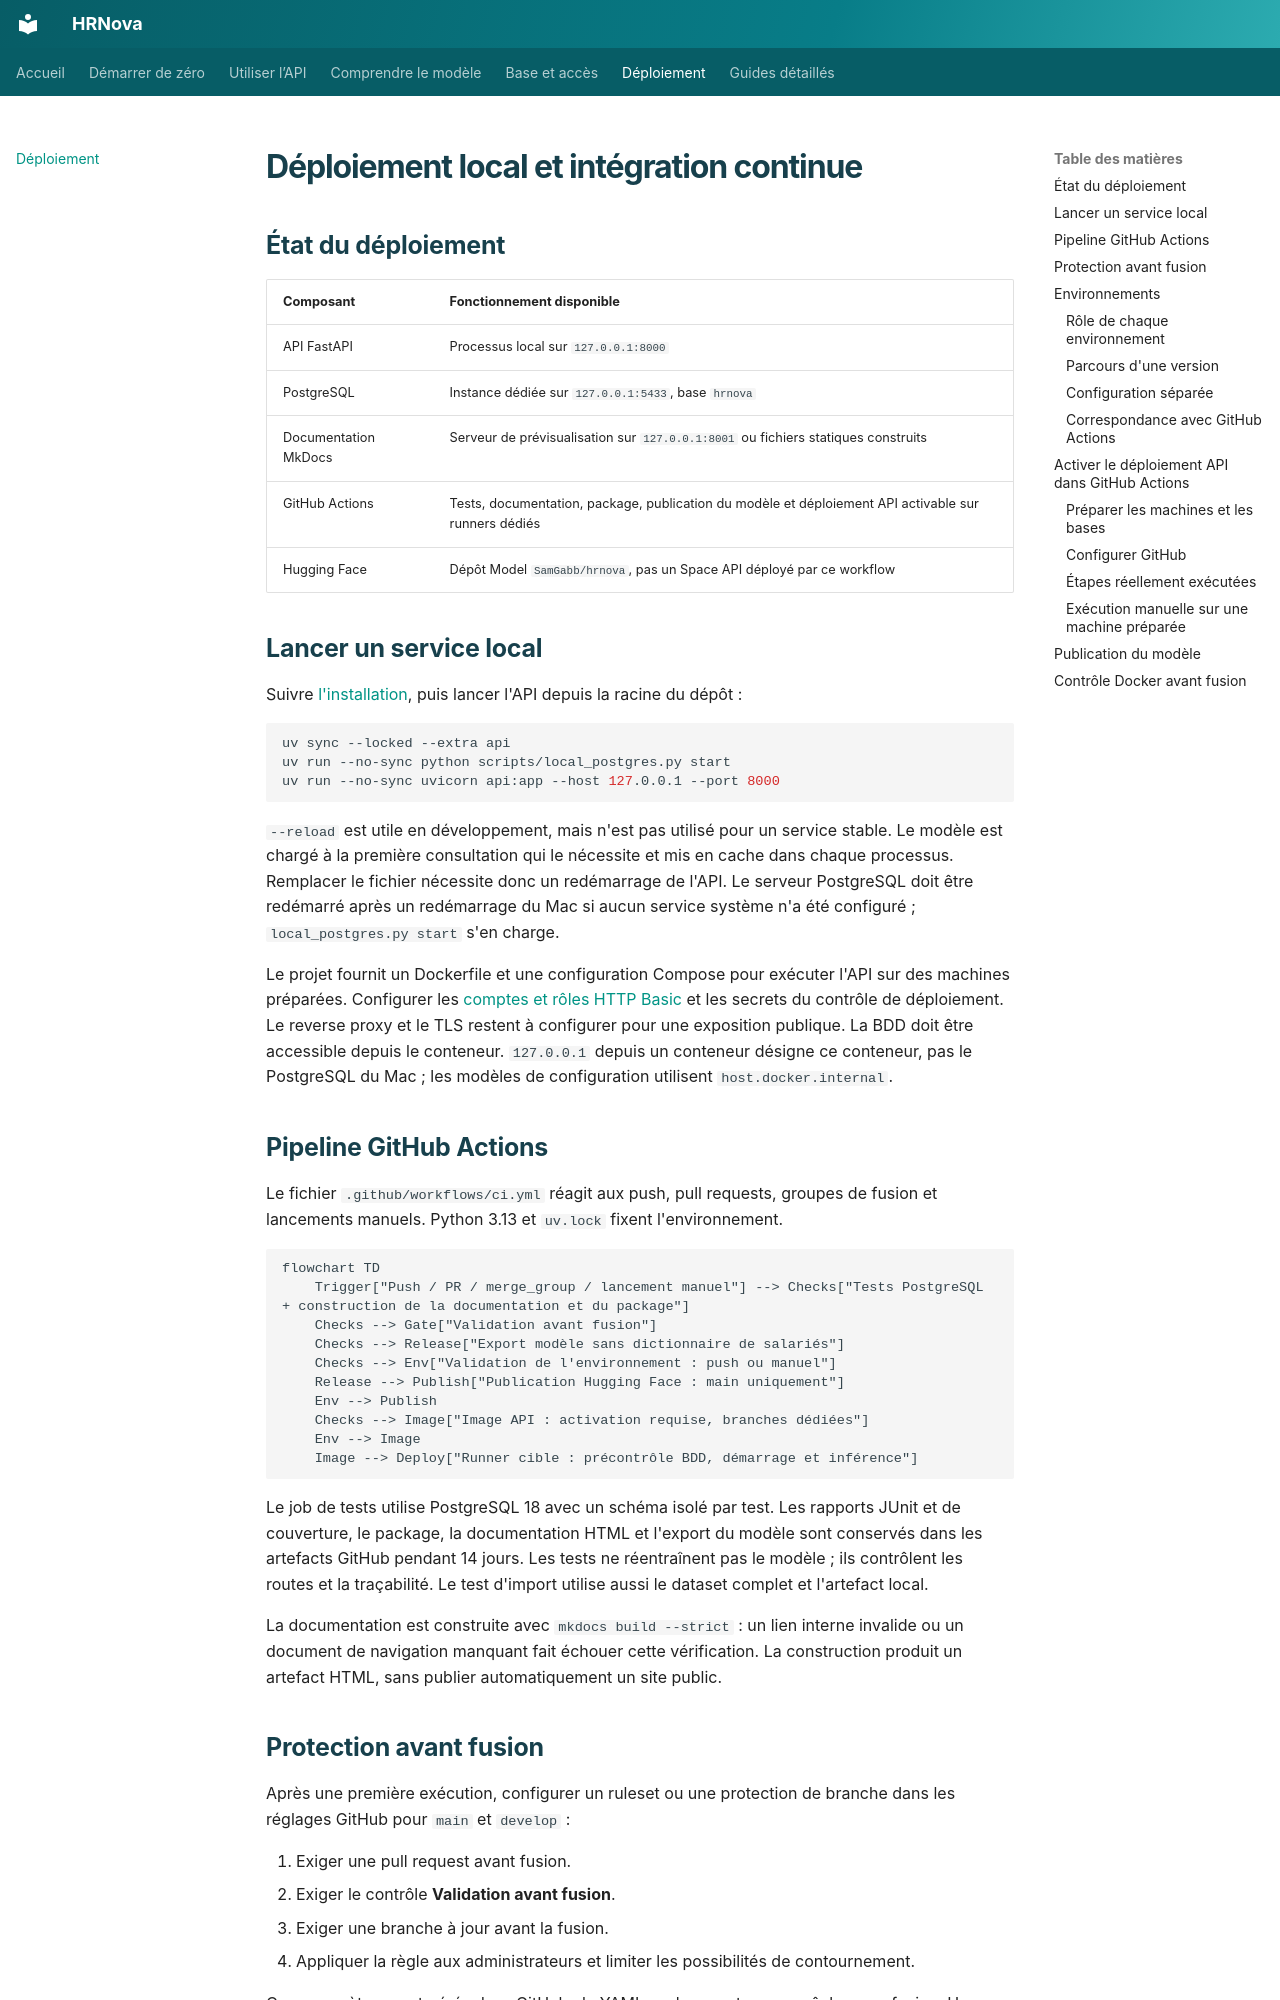

repository: samuelGabbai/P5_Futurisys · page: deployment/index.html · generator: mkdocs

# Déploiement local et intégration continue

## État du déploiement

| Composant | Fonctionnement disponible |
| --- | --- |
| API FastAPI | Processus local sur `127.0.0.1:8000` |
| PostgreSQL | Instance dédiée sur `127.0.0.1:5433`, base `hrnova` |
| Documentation MkDocs | Serveur de prévisualisation sur `127.0.0.1:8001` ou fichiers statiques construits |
| GitHub Actions | Tests, documentation, package, publication du modèle et déploiement API activable sur runners dédiés |
| Hugging Face | Dépôt Model `SamGabb/hrnova`, pas un Space API déployé par ce workflow |

## Lancer un service local

Suivre [l'installation](installation.md), puis lancer l'API depuis la racine du dépôt :

```bash
uv sync --locked --extra api
uv run --no-sync python scripts/local_postgres.py start
uv run --no-sync uvicorn api:app --host 127.0.0.1 --port 8000
```

`--reload` est utile en développement, mais n'est pas utilisé pour un service stable.
Le modèle est chargé à la première consultation qui le nécessite et mis en cache
dans chaque processus. Remplacer le fichier nécessite donc un redémarrage de l'API.
Le serveur PostgreSQL doit être redémarré après un redémarrage du Mac si aucun service
système n'a été configuré ; `local_postgres.py start` s'en charge.

Le projet fournit un Dockerfile et une configuration Compose pour exécuter l'API
sur des machines préparées. Configurer les [comptes et rôles HTTP Basic](authentication.md)
et les secrets du contrôle de déploiement. Le reverse proxy et le TLS restent
à configurer pour une exposition publique. La BDD doit être accessible
depuis le conteneur. `127.0.0.1` depuis un conteneur désigne ce conteneur, pas le
PostgreSQL du Mac ; les modèles de configuration utilisent `host.docker.internal`.

## Pipeline GitHub Actions

Le fichier `.github/workflows/ci.yml` réagit aux push, pull requests, groupes de fusion
et lancements manuels. Python 3.13 et `uv.lock` fixent l'environnement.

```mermaid
flowchart TD
    Trigger["Push / PR / merge_group / lancement manuel"] --> Checks["Tests PostgreSQL + construction de la documentation et du package"]
    Checks --> Gate["Validation avant fusion"]
    Checks --> Release["Export modèle sans dictionnaire de salariés"]
    Checks --> Env["Validation de l'environnement : push ou manuel"]
    Release --> Publish["Publication Hugging Face : main uniquement"]
    Env --> Publish
    Checks --> Image["Image API : activation requise, branches dédiées"]
    Env --> Image
    Image --> Deploy["Runner cible : précontrôle BDD, démarrage et inférence"]
```

Le job de tests utilise PostgreSQL 18 avec un schéma isolé par test. Les rapports
JUnit et de couverture, le package, la documentation HTML et l'export du modèle
sont conservés dans les artefacts GitHub pendant 14 jours.
Les tests ne réentraînent pas le modèle ; ils contrôlent les routes et la traçabilité.
Le test d'import utilise aussi le dataset complet et l'artefact local.

La documentation est construite avec `mkdocs build --strict` : un lien interne
invalide ou un document de navigation manquant fait échouer cette vérification.
La construction produit un artefact HTML, sans publier automatiquement un site public.

## Protection avant fusion

Après une première exécution, configurer un ruleset ou une protection de branche
dans les réglages GitHub pour `main` et `develop` :

1. Exiger une pull request avant fusion.
2. Exiger le contrôle **Validation avant fusion**.
3. Exiger une branche à jour avant la fusion.
4. Appliquer la règle aux administrateurs et limiter les possibilités de contournement.

Ces paramètres sont gérés dans GitHub ; le YAML seul ne peut pas empêcher une fusion.
Un commit resté uniquement local ne déclenche pas GitHub Actions.

## Environnements

Un **environnement de déploiement** est un ensemble cohérent : une instance de
l'API, sa configuration, une base PostgreSQL et une version du modèle. Le code
peut être identique entre environnements ; les adresses, accès et données sont
propres à chacun. Un environnement GitHub organise les variables, secrets et
protections des jobs qui le ciblent. Il ne crée pas à lui seul de serveur API.
